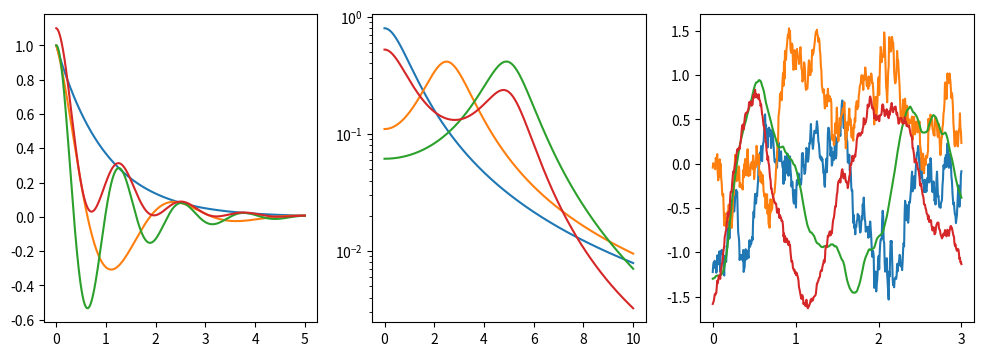

The matplotlib source for this figure:
#!/usr/bin/env python
# -*- coding: utf-8 -*-

from __future__ import division, print_function
import numpy as np
import matplotlib.pyplot as plt

def kernel(terms, tau):
    k = np.zeros_like(tau)
    t = np.abs(tau)
    for a, b, c, d in terms:
        k += np.exp(-c*t)*(a*np.cos(d*t) + b*np.sin(d*t))
    return k

def psd(terms, omega):
    w2 = omega ** 2
    p = np.zeros_like(w2)
    for a, b, c, d in terms:
        p += np.sqrt(2.0 / np.pi) * (
            (a*c+b*d)*(c**2+d**2)+(a*c-b*d)*w2
        ) / (
            w2**2 + 2.0*(c**2-d**2)*w2+(c**2+d**2)**2
        )
    return p

tau = np.linspace(0, 5, 5000)
t = np.linspace(0, 3, 500)
omega = np.linspace(0, 10, 5000)
models = [
    [(1.0, 0.0, 1.0, 0.0), ],
    [(1.0, 0.0, 1.0, 2.5), ],
    [(1.0, 0.2, 1.0, 5.0), ],
    [(0.5, 0.2, 1.0, 5.0), (0.6, 0.0, 1.0, 0.0), ],
]

fig, axes = plt.subplots(1, 3, figsize=(12, 4))

for terms in models:
    axes[0].plot(tau, kernel(terms, tau))
    axes[1].plot(omega, psd(terms, omega))

    np.random.seed(42)
    K = kernel(terms, t[:, None] - t[None, :])
    y = np.random.multivariate_normal(np.zeros_like(t), K)
    axes[2].plot(t, y)

axes[1].set_yscale("log")

fig.savefig("kernel_psd.png")
